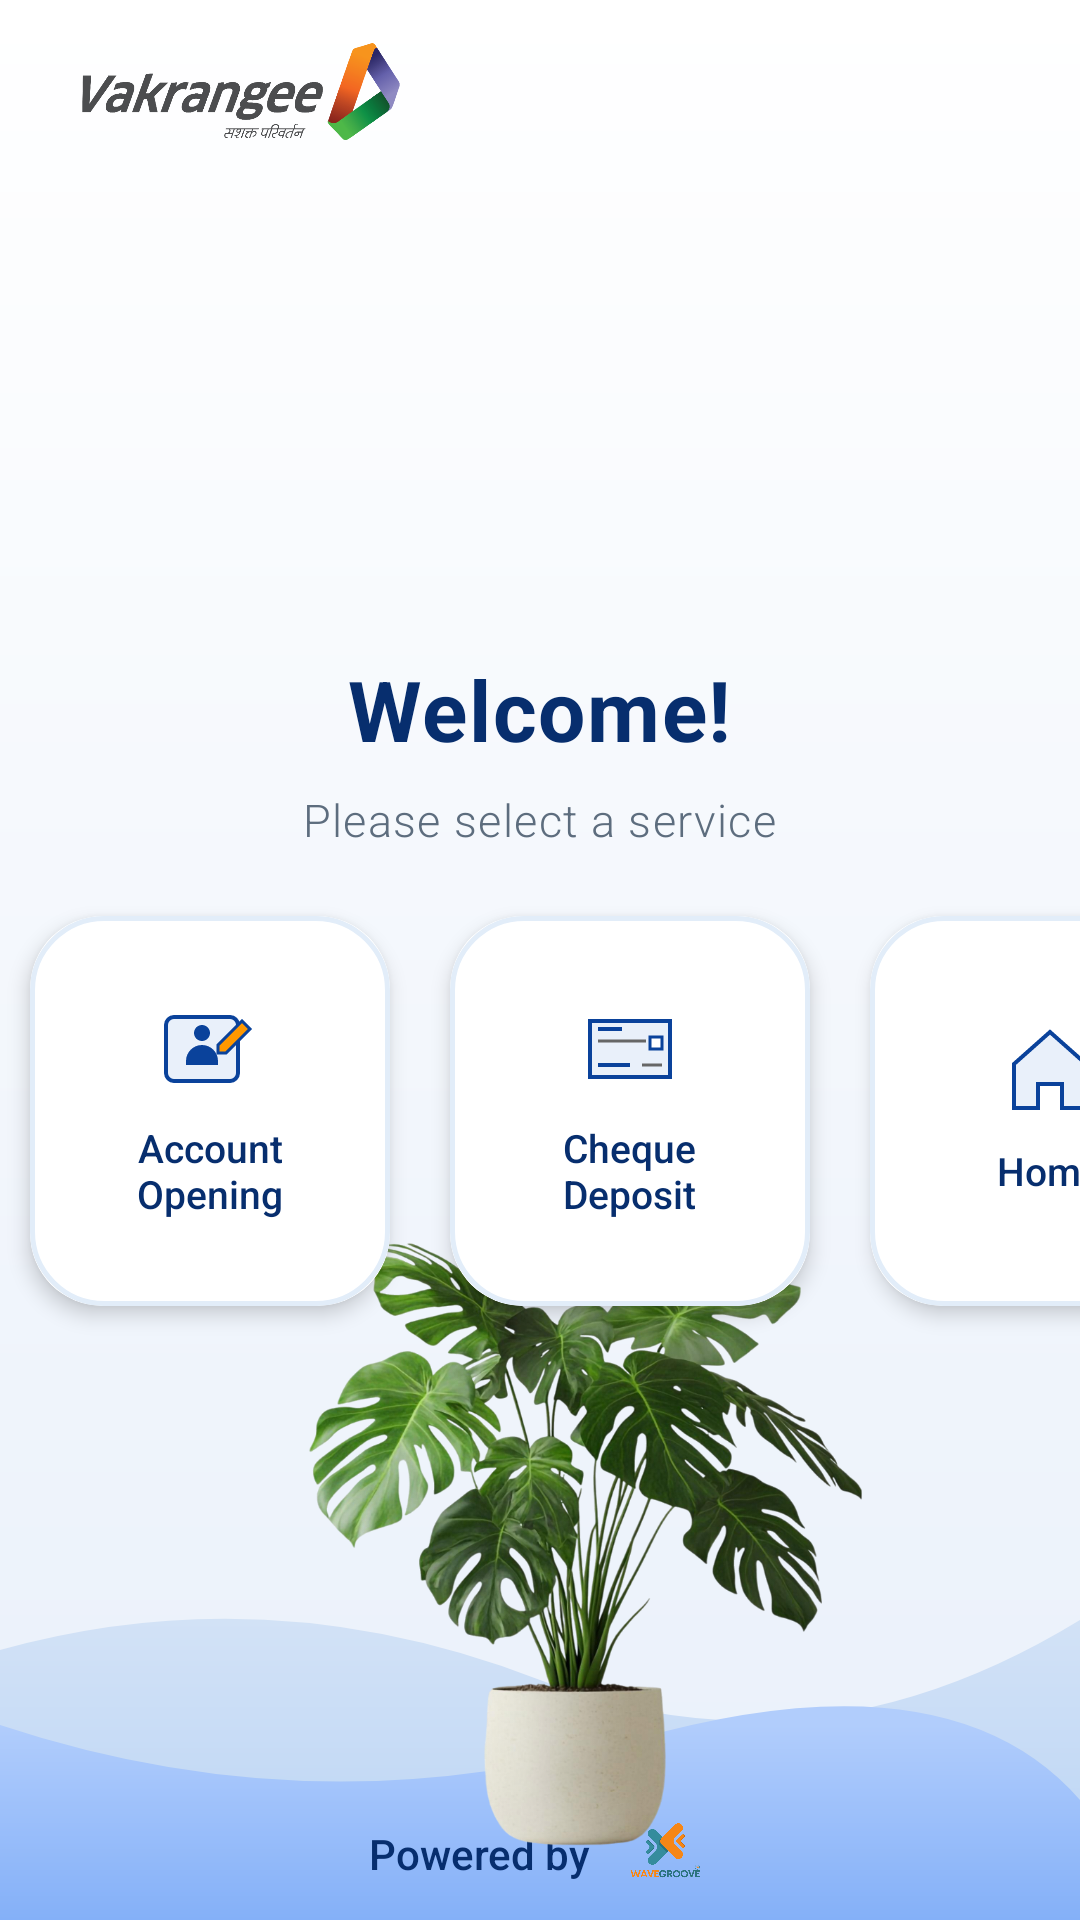

This screen was rendered from an Android layout file. Write that file and the resources it references.
<!-- AndroidManifest.xml: application theme Theme.Wave_groove -->
<!-- res/layout/fragment_welcome.xml -->
<?xml version="1.0" encoding="utf-8"?>
<androidx.constraintlayout.widget.ConstraintLayout xmlns:android="http://schemas.android.com/apk/res/android"
    xmlns:app="http://schemas.android.com/apk/res-auto"
    xmlns:tools="http://schemas.android.com/tools"
    android:layout_width="match_parent"
    android:layout_height="match_parent"
    android:background="@drawable/bg_kiosk">

    
    <include layout="@layout/kiosk_background" />



    
    <LinearLayout
        android:layout_width="match_parent"
        android:layout_height="0dp"
        android:gravity="center"
        android:orientation="vertical"
        app:layout_constraintBottom_toTopOf="@id/powered_by_layout"
        app:layout_constraintTop_toBottomOf="@id/header_layout">

        
        <TextView
            android:layout_width="wrap_content"
            android:layout_height="wrap_content"
            android:text="@string/welcome_title"
            android:textColor="@color/primary_blue_dark"
            android:textSize="28sp"
            android:textStyle="bold"
            android:letterSpacing="0.02" />

        
        <TextView
            android:layout_width="wrap_content"
            android:layout_height="wrap_content"
            android:layout_marginTop="8dp"
            android:text="@string/select_service"
            android:textColor="#5D6D7E"
            android:textSize="15sp"
            android:fontFamily="sans-serif-light"
            android:letterSpacing="0.03" />

        
        <LinearLayout
            android:layout_width="wrap_content"
            android:layout_height="wrap_content"
            android:layout_marginTop="12dp"
            android:orientation="horizontal">

            
            <androidx.cardview.widget.CardView
                android:id="@+id/card_account_opening"
                android:layout_width="@dimen/welcome_card_width"
                android:layout_height="@dimen/welcome_card_height"
                android:layout_margin="10dp"
                android:clickable="true"
                android:focusable="true"
                app:cardCornerRadius="24dp"
                app:cardElevation="4dp"
                app:cardBackgroundColor="@color/white">

                <LinearLayout
                    android:layout_width="match_parent"
                    android:layout_height="match_parent"
                    android:background="@drawable/bg_welcome_card"
                    android:gravity="center"
                    android:orientation="vertical"
                    android:padding="12dp">

                    <ImageView
                        android:layout_width="@dimen/welcome_card_icon_size"
                        android:layout_height="@dimen/welcome_card_icon_size"
                        android:src="@drawable/ic_account_opening" />

                    <TextView
                        android:layout_width="wrap_content"
                        android:layout_height="wrap_content"
                        android:layout_marginTop="8dp"
                        android:gravity="center"
                        android:text="@string/account_opening"
                        android:textColor="@color/primary_blue_dark"
                        android:textSize="13sp"
                        android:fontFamily="sans-serif-medium" />

                </LinearLayout>

            </androidx.cardview.widget.CardView>

            
            <androidx.cardview.widget.CardView
                android:id="@+id/card_cheque_deposit"
                android:layout_width="@dimen/welcome_card_width"
                android:layout_height="@dimen/welcome_card_height"
                android:layout_margin="10dp"
                android:clickable="true"
                android:focusable="true"
                app:cardCornerRadius="24dp"
                app:cardElevation="4dp"
                app:cardBackgroundColor="@color/white">

                <LinearLayout
                    android:layout_width="match_parent"
                    android:layout_height="match_parent"
                    android:background="@drawable/bg_welcome_card"
                    android:gravity="center"
                    android:orientation="vertical"
                    android:padding="12dp">

                    <ImageView
                        android:layout_width="@dimen/welcome_card_icon_size"
                        android:layout_height="@dimen/welcome_card_icon_size"
                        android:src="@drawable/ic_cheque" />

                    <TextView
                        android:layout_width="wrap_content"
                        android:layout_height="wrap_content"
                        android:layout_marginTop="8dp"
                        android:gravity="center"
                        android:text="@string/cheque_deposit"
                        android:textColor="@color/primary_blue_dark"
                        android:textSize="13sp"
                        android:fontFamily="sans-serif-medium" />

                </LinearLayout>

            </androidx.cardview.widget.CardView>

            
            <androidx.cardview.widget.CardView
                android:id="@+id/card_home"
                android:layout_width="@dimen/welcome_card_width"
                android:layout_height="@dimen/welcome_card_height"
                android:layout_margin="10dp"
                android:clickable="true"
                android:focusable="true"
                app:cardCornerRadius="24dp"
                app:cardElevation="4dp"
                app:cardBackgroundColor="@color/white">

                <LinearLayout
                    android:layout_width="match_parent"
                    android:layout_height="match_parent"
                    android:background="@drawable/bg_welcome_card"
                    android:gravity="center"
                    android:orientation="vertical"
                    android:padding="12dp">

                    <ImageView
                        android:layout_width="@dimen/welcome_card_icon_size"
                        android:layout_height="@dimen/welcome_card_icon_size"
                        android:src="@drawable/ic_home" />

                    <TextView
                        android:layout_width="wrap_content"
                        android:layout_height="wrap_content"
                        android:layout_marginTop="8dp"
                        android:gravity="center"
                        android:text="@string/home"
                        android:textColor="@color/primary_blue_dark"
                        android:textSize="13sp"
                        android:fontFamily="sans-serif-medium" />

                </LinearLayout>

            </androidx.cardview.widget.CardView>

        </LinearLayout>

    </LinearLayout>

    


</androidx.constraintlayout.widget.ConstraintLayout>
<!-- res/layout/kiosk_background.xml (included above) -->
<?xml version="1.0" encoding="utf-8"?>
<merge xmlns:android="http://schemas.android.com/apk/res/android"
    xmlns:app="http://schemas.android.com/apk/res-auto">

    
    <androidx.constraintlayout.widget.ConstraintLayout
        android:id="@+id/header_layout"
        android:layout_width="match_parent"
        android:layout_height="wrap_content"
        android:paddingHorizontal="24dp"
        android:paddingVertical="8dp"
        app:layout_constraintTop_toTopOf="parent">

        <ImageView
            android:id="@+id/iv_bank_logo"
            android:layout_width="120dp"
            android:layout_height="45dp"
            android:contentDescription="Bank Logo"
            android:src="@drawable/vak"
            android:scaleType="fitStart"
            app:layout_constraintStart_toStartOf="parent"
            app:layout_constraintTop_toTopOf="parent" />

    </androidx.constraintlayout.widget.ConstraintLayout>

    
    <LinearLayout
        android:id="@+id/powered_by_layout"
        android:layout_width="wrap_content"
        android:layout_height="wrap_content"
        android:layout_marginBottom="6dp"
        android:gravity="center_vertical"
        android:orientation="horizontal"
        android:visibility="visible"
        app:layout_constraintBottom_toBottomOf="parent"
        app:layout_constraintEnd_toEndOf="parent"
        app:layout_constraintStart_toStartOf="parent">

        <TextView
            android:layout_width="wrap_content"
            android:layout_height="wrap_content"
            android:text="@string/powered_by"
            android:textColor="@color/primary_blue_dark"
            android:textSize="14sp"
            android:fontFamily="sans-serif-medium" />

        <ImageView
            android:layout_width="wrap_content"
            android:layout_height="32dp"
            android:layout_marginStart="8dp"
            android:adjustViewBounds="true"
            android:src="@drawable/wave_groove"
            android:scaleType="fitCenter"
            android:contentDescription="Wave Groove Logo" />

    </LinearLayout>

    
    <ImageView
        android:id="@+id/iv_plant"
        android:layout_width="240dp"
        android:layout_height="240dp"
        android:layout_marginEnd="48dp"
        android:layout_marginBottom="12dp"
        android:contentDescription="Decorative Plant"
        android:src="@drawable/ic_plant_new"
        android:scaleType="fitCenter"
        app:layout_constraintBottom_toBottomOf="parent"
        app:layout_constraintEnd_toEndOf="parent" />

</merge>
<!-- resources referenced by this layout -->
<resources>
  <color name="primary_blue_dark">#072E6E</color>
  <color name="white">#FFFFFFFF</color>
  <dimen name="welcome_card_height">130dp</dimen>
  <dimen name="welcome_card_icon_size">32dp</dimen>
  <dimen name="welcome_card_width">120dp</dimen>
  <!-- drawable bg_welcome_card (drawable) -->
  <?xml version="1.0" encoding="utf-8"?>
  <ripple xmlns:android="http://schemas.android.com/apk/res/android"
      android:color="@color/primary_blue_light">
      <item>
          <shape android:shape="rectangle">
              <solid android:color="@color/white" />
              <stroke android:width="1.5dp" android:color="#E2EDF9" />
              <corners android:radius="24dp" />
          </shape>
      </item>
  </ripple>
  <!-- drawable ic_account_opening (drawable) -->
  <vector xmlns:android="http://schemas.android.com/apk/res/android"
      android:width="48dp"
      android:height="48dp"
      android:viewportWidth="48"
      android:viewportHeight="48">
      
      <path
          android:pathData="M6,8 H34 C36.2,8 38,9.8 38,12 V36 C38,38.2 36.2,40 34,40 H6 C3.8,40 2,38.2 2,36 V12 C2,9.8 3.8,8 6,8 Z"
          android:fillColor="#E9F0FA"
          android:strokeColor="#0A429B"
          android:strokeWidth="2"/>
      
      
      <path
          android:pathData="M20,20 C22.2,20 24,18.2 24,16 C24,13.8 22.2,12 20,12 C17.8,12 16,13.8 16,16 C16,18.2 17.8,20 20,20 Z"
          android:fillColor="#0A429B"/>
      
      <path
          android:pathData="M12,30 C12,25.6 15.6,22 20,22 C24.4,22 28,25.6 28,30 V32 H12 Z"
          android:fillColor="#0A429B"/>
      
      <path
          android:pathData="M44,14 L40,10 L28,22 V26 H32 Z"
          android:fillColor="#FF9800"
          android:strokeColor="#0A429B"
          android:strokeWidth="1.5"/>
  </vector>
  <!-- drawable ic_home (drawable) -->
  <vector xmlns:android="http://schemas.android.com/apk/res/android"
      android:width="48dp"
      android:height="48dp"
      android:viewportWidth="48"
      android:viewportHeight="48">
      <path
          android:pathData="M24,4 L6,20 V42 H18 V30 H30 V42 H42 V20 Z"
          android:fillColor="#E9F0FA"
          android:strokeColor="#0A429B"
          android:strokeWidth="2"/>
  </vector>
  <string name="account_opening">Account\nOpening</string>
  <string name="cheque_deposit">Cheque\nDeposit</string>
  <string name="home">Home</string>
  <string name="powered_by">Powered by</string>
  <string name="select_service">Please select a service</string>
  <string name="welcome_title">Welcome!</string>
  <style name="Theme.Wave_groove" parent="Base.Theme.Wave_groove" />
  <color name="kiosk_bg_start">#FFFFFF</color>
  <color name="kiosk_bg_end">#E9F0FA</color>
  <color name="kiosk_wave1_start">#D6E4F6</color>
  <color name="kiosk_wave1_end">#B8D3F5</color>
  <color name="kiosk_wave2_start">#B1CDFC</color>
  <color name="kiosk_wave2_end">#84B0F8</color>
  <color name="primary_blue_light">#E9F0FA</color>
  <style name="Base.Theme.Wave_groove" parent="Theme.Material3.DayNight.NoActionBar">
          
          
      </style>
</resources>
